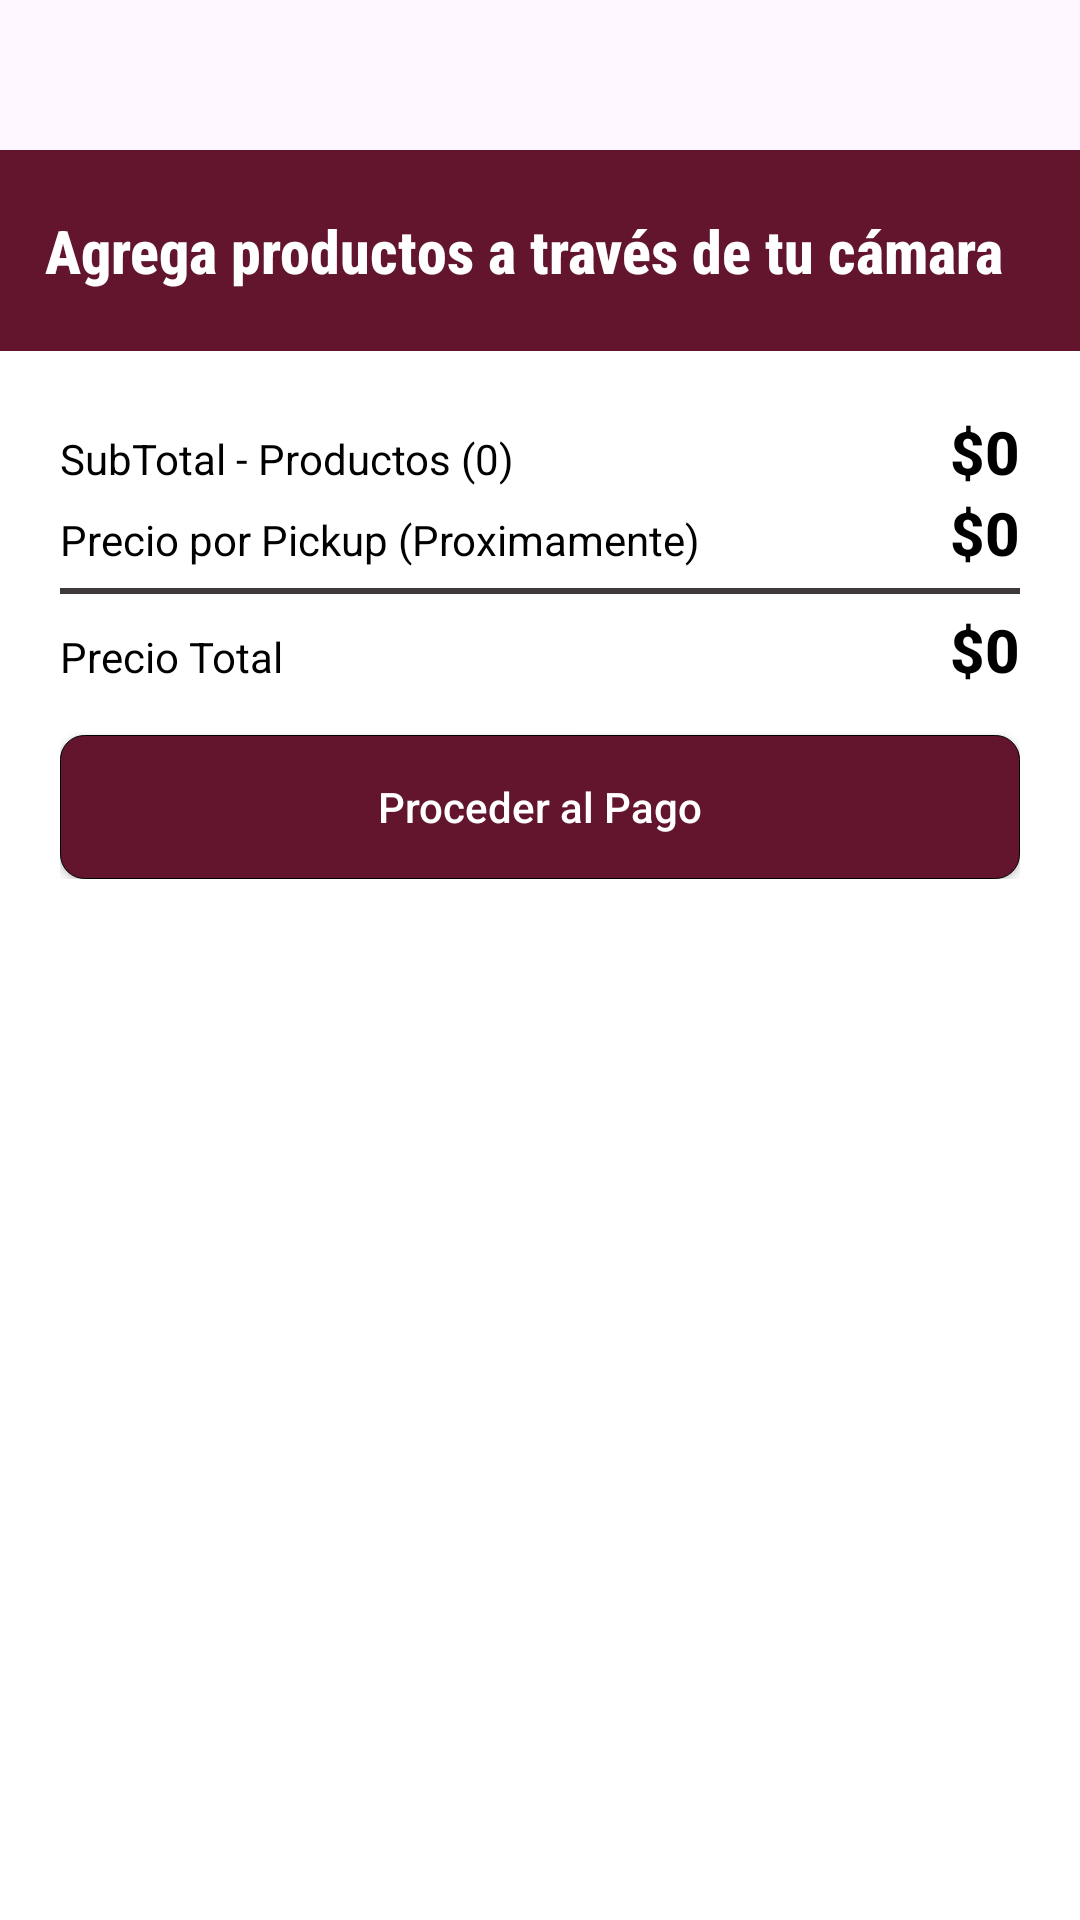

Android layout source for this screen:
<!-- AndroidManifest.xml: application theme Theme.PoliCarrito -->
<!-- res/layout/fragment_carrito.xml -->
<?xml version="1.0" encoding="utf-8"?>
<LinearLayout
    xmlns:android="http://schemas.android.com/apk/res/android"
    xmlns:app="http://schemas.android.com/apk/res-auto"
    xmlns:tools="http://schemas.android.com/tools"


    android:id="@+id/LinearLayout_Base"
    android:layout_width="match_parent"
    android:layout_height="match_parent"
    android:background="@color/white"
    android:orientation="vertical">

    <LinearLayout
        android:id="@+id/LinearLayout_Bar"
        android:layout_width="match_parent"
        android:layout_height="wrap_content"
        android:orientation="vertical">

        <com.google.android.material.appbar.AppBarLayout
            android:id="@+id/appbar"
            android:layout_width="match_parent"
            android:layout_height="wrap_content">

            
            <LinearLayout
                android:id="@+id/LinearLayout_01"
                android:layout_width="match_parent"
                android:layout_height="match_parent"
                android:orientation="horizontal"
                android:layout_marginTop="50dp"
                android:background="@color/Politecnico">

                <TextView
                    android:id="@+id/textView1"
                    android:layout_width="wrap_content"
                    android:layout_height="wrap_content"
                    android:layout_marginStart="15dp"
                    android:layout_marginEnd="0dp"
                    android:layout_marginTop="20dp"
                    android:layout_marginBottom="20dp"
                    android:fontFamily="sans-serif-condensed-medium"
                    android:text="Agrega productos a través de tu cámara "
                    android:textSize="20sp"
                    android:textStyle="bold"
                    android:textColor="@color/white"
                    app:layout_constraintStart_toStartOf="parent"
                    app:layout_constraintTop_toTopOf="parent" />


                <LinearLayout
                    android:id="@+id/LinearLayout_0"
                    android:layout_width="match_parent"
                    android:layout_height="match_parent"
                    android:orientation="horizontal">


                    <Button
                        android:id="@+id/Btn_Camara"
                        android:layout_width="wrap_content"
                        android:layout_height="wrap_content"
                        android:layout_marginLeft="0dp"
                        android:layout_marginTop="20dp"
                        android:layout_marginBottom="20dp"
                        android:layout_toRightOf="@id/textView1"
                        android:background="@android:color/transparent"
                        android:minWidth="64dp"
                        android:minHeight="64dp"
                        android:scaleX="2"
                        android:scaleY="2"
                        android:text=""
                        android:textColor="@android:color/transparent"
                        android:textSize="0sp"
                        android:textStyle="normal"
                        android:visibility="visible"
                        app:icon="@drawable/img_camera_24"
                        app:iconTint="#000000"
                        tools:ignore="SpeakableTextPresentCheck" />
                </LinearLayout>



            </LinearLayout>

        </com.google.android.material.appbar.AppBarLayout>
    </LinearLayout>

    <androidx.recyclerview.widget.RecyclerView
        android:id="@+id/rvCartItems"
        android:layout_width="match_parent"
        android:layout_height="wrap_content"
        app:layout_constraintBottom_toTopOf="@id/llCartPayment"
        app:layout_constraintEnd_toEndOf="parent"
        app:layout_constraintStart_toStartOf="parent"
        app:layout_constraintTop_toBottomOf="@+id/LinearLayout_Bar"
        tools:listitem="@layout/cartproduct_item" />

    <LinearLayout
                android:id="@+id/llCartPayment"
                android:layout_width="match_parent"
                android:layout_height="wrap_content"
                android:orientation="vertical"
                app:layout_constraintBottom_toBottomOf="parent"
                app:layout_constraintStart_toStartOf="parent"
                app:layout_constraintEnd_toEndOf="parent"
                app:layout_constraintTop_toBottomOf="@id/rvCartItems"
                android:background="@color/white"
                android:padding="20dp"
                >


                <LinearLayout
                    android:layout_width="match_parent"
                    android:layout_height="wrap_content"
                    >

                    <TextView
                        android:id="@+id/tvLastSubTotalItems"
                        android:layout_width="wrap_content"
                        android:layout_height="wrap_content"
                        android:layout_weight="1"
                        android:text="SubTotal - Productos (0)"
                        android:textColor="@color/black" />

                    <TextView
                        android:id="@+id/tvLastSubTotalprice"
                        android:layout_width="wrap_content"
                        android:layout_height="wrap_content"
                        android:text="$0"
                        android:textAppearance="@style/TextAppearance.AppCompat.Title"
                        android:textColor="@color/black"
                        android:textStyle="bold" />

                </LinearLayout>


                <LinearLayout
                    android:layout_width="match_parent"
                    android:layout_height="wrap_content"
                    >

                    <TextView
                        android:layout_width="wrap_content"
                        android:layout_height="wrap_content"
                        android:text="Precio por Pickup (Proximamente)"
                        android:layout_weight="1"
                        android:textColor="@color/black"
                        />

                    <TextView
                        android:layout_width="wrap_content"
                        android:layout_height="wrap_content"
                        android:text="$0"
                        android:textAppearance="@style/TextAppearance.AppCompat.Title"
                        android:textColor="@color/black"
                        android:textStyle="bold" />

                </LinearLayout>

                <LinearLayout
                    android:layout_width="match_parent"
                    android:layout_height="2dp"
                    android:background="#3E3A3A"
                    android:padding="10dp"
                    android:layout_marginTop="5dp"
                    android:layout_marginBottom="5dp"
                    />


                <LinearLayout
                    android:layout_width="match_parent"
                    android:layout_height="wrap_content"
                    >

                    <TextView
                        android:layout_width="wrap_content"
                        android:layout_height="wrap_content"
                        android:text="Precio Total"
                        android:textColor="@color/black"
                        android:layout_weight="1"
                        />

                    <TextView
                        android:id="@+id/tvLastTotalPrice"
                        android:layout_width="wrap_content"
                        android:layout_height="wrap_content"
                        android:text="$0"
                        android:textAppearance="@style/TextAppearance.AppCompat.Title"
                        android:textColor="@color/black"
                        android:textStyle="bold" />

                </LinearLayout>

                <Space
                    android:layout_width="match_parent"
                    android:layout_height="15dp"/>


                <androidx.appcompat.widget.AppCompatButton
                    android:id="@+id/btnCartCheckout"
                    android:layout_width="match_parent"
                    android:layout_height="wrap_content"
                    android:background="@drawable/button_border"
                    android:text="Proceder al Pago"
                    android:textAllCaps="false"
                    android:textColor="@color/white" />


            </LinearLayout>

</LinearLayout>
<!-- res/layout/cartproduct_item.xml (included above) -->
<?xml version="1.0" encoding="utf-8"?>
<androidx.constraintlayout.widget.ConstraintLayout xmlns:android="http://schemas.android.com/apk/res/android"
    xmlns:app="http://schemas.android.com/apk/res-auto"
    xmlns:tools="http://schemas.android.com/tools"
    android:layout_width="match_parent"
    android:layout_height="wrap_content"
    android:layout_margin="20dp">


    <androidx.cardview.widget.CardView
        android:id="@+id/ivCardView"
        android:layout_width="0dp"
        android:layout_height="0dp"
        app:cardBackgroundColor="@color/white"
        app:cardCornerRadius="10dp"
        app:layout_constraintDimensionRatio="1:1"
        app:layout_constraintEnd_toStartOf="@id/guideline5"
        app:layout_constraintStart_toStartOf="parent"
        app:layout_constraintTop_toTopOf="parent">

        <ImageView
            android:id="@+id/ivCartProduct"
            android:layout_width="match_parent"
            android:layout_height="match_parent"
            android:src="@drawable/img_manzana" />

    </androidx.cardview.widget.CardView>


    <androidx.appcompat.widget.AppCompatTextView
        android:id="@+id/tvCartProductNombre"
        style="@style/TextAppearance.MaterialComponents.Headline6"
        android:layout_width="wrap_content"
        android:layout_height="wrap_content"
        android:text="Nombre"
        android:layout_marginStart="15dp"
        app:layout_constraintStart_toEndOf="@id/ivCardView"
        app:layout_constraintTop_toTopOf="parent" />

    <androidx.appcompat.widget.AppCompatTextView
        android:id="@+id/tvCartProductPrecio"
        android:layout_width="wrap_content"
        android:layout_height="wrap_content"
        android:text="1000"
        app:layout_constraintStart_toEndOf="@+id/tvSize2"
        app:layout_constraintTop_toTopOf="@+id/tvSize2" />

    <androidx.appcompat.widget.AppCompatTextView
        android:id="@+id/tvSize"
        android:layout_width="wrap_content"
        android:layout_height="wrap_content"
        android:text="Existentes : "
        app:layout_constraintStart_toStartOf="@+id/tvSize2"
        app:layout_constraintTop_toBottomOf="@id/tvCartProductPrecio" />

    <androidx.appcompat.widget.AppCompatTextView
        android:id="@+id/tvSize2"
        android:layout_width="wrap_content"
        android:layout_height="wrap_content"
        android:text="Precio : "
        app:layout_constraintStart_toStartOf="@+id/tvCartProductNombre"
        app:layout_constraintTop_toBottomOf="@+id/tvCartProductNombre" />

    <androidx.appcompat.widget.AppCompatTextView
        android:id="@+id/tvCartProductExistencia"
        android:layout_width="wrap_content"
        android:layout_height="wrap_content"
        android:text="07"
        android:layout_marginStart="3dp"
        app:layout_constraintTop_toTopOf="@id/tvSize"
        app:layout_constraintStart_toEndOf="@id/tvSize"
        app:layout_constraintBottom_toBottomOf="@id/tvSize" />

    <LinearLayout
        android:layout_width="wrap_content"
        android:layout_height="match_parent"
        android:orientation="vertical"
        android:padding="10dp"
        app:layout_constraintStart_toEndOf="@id/guideline6"
        app:layout_constraintTop_toTopOf="parent">

        <androidx.appcompat.widget.AppCompatButton
            android:id="@+id/btnCartItemAdd"
            android:layout_width="20dp"
            android:layout_height="20dp"
            android:background="@drawable/custombuttonselectsize"
            android:text="+"
            android:textAppearance="@style/TextAppearance.MaterialComponents.Subtitle2"
            android:textColor="@color/black"
            tools:ignore="TouchTargetSizeCheck" />


        <androidx.appcompat.widget.AppCompatTextView
            android:id="@+id/tvCartItemCount"
            android:layout_width="wrap_content"
            android:layout_height="wrap_content"
            android:padding="2dp"
            android:text="01" />


        <androidx.appcompat.widget.AppCompatButton
            android:id="@+id/btnCartItemMinus"
            android:layout_width="20dp"
            android:layout_height="20dp"
            android:background="@drawable/custombuttonselectsize"
            android:backgroundTint="@color/black"
            android:text="-"
            android:textColor="@color/white"
            tools:ignore="TouchTargetSizeCheck" />


    </LinearLayout>


    <androidx.constraintlayout.widget.Guideline
        android:id="@+id/guideline5"
        android:layout_width="0dp"
        android:layout_height="wrap_content"
        android:orientation="vertical"
        app:layout_constraintGuide_percent="0.2991914" />

    <androidx.constraintlayout.widget.Guideline
        android:id="@+id/guideline6"
        android:layout_width="0dp"
        android:layout_height="wrap_content"
        android:orientation="vertical"
        app:layout_constraintGuide_percent="0.90026957" />


</androidx.constraintlayout.widget.ConstraintLayout>
<!-- resources referenced by this layout -->
<resources>
  <color name="Politecnico">#62152D</color>
  <color name="black">#FF000000</color>
  <color name="white">#FFFFFFFF</color>
  <!-- drawable button_border (drawable) -->
  <?xml version="1.0" encoding="utf-8"?>
  <shape xmlns:android="http://schemas.android.com/apk/res/android">
      <solid android:color="@color/Politecnico" />
      <stroke
          android:width="0.2dp"
          android:color="#000000" />
      <corners android:radius="8dp" />
  </shape>
  <!-- drawable img_camera_24: png bitmap (drawable, 512 bytes) -->
  <!-- drawable img_manzana: png bitmap (drawable, 558090 bytes) -->
  <style name="Theme.PoliCarrito" parent="Base.Theme.PoliCarrito" />
  <style name="Base.Theme.PoliCarrito" parent="Theme.Material3.DayNight.NoActionBar">
          
          
      </style>
</resources>
